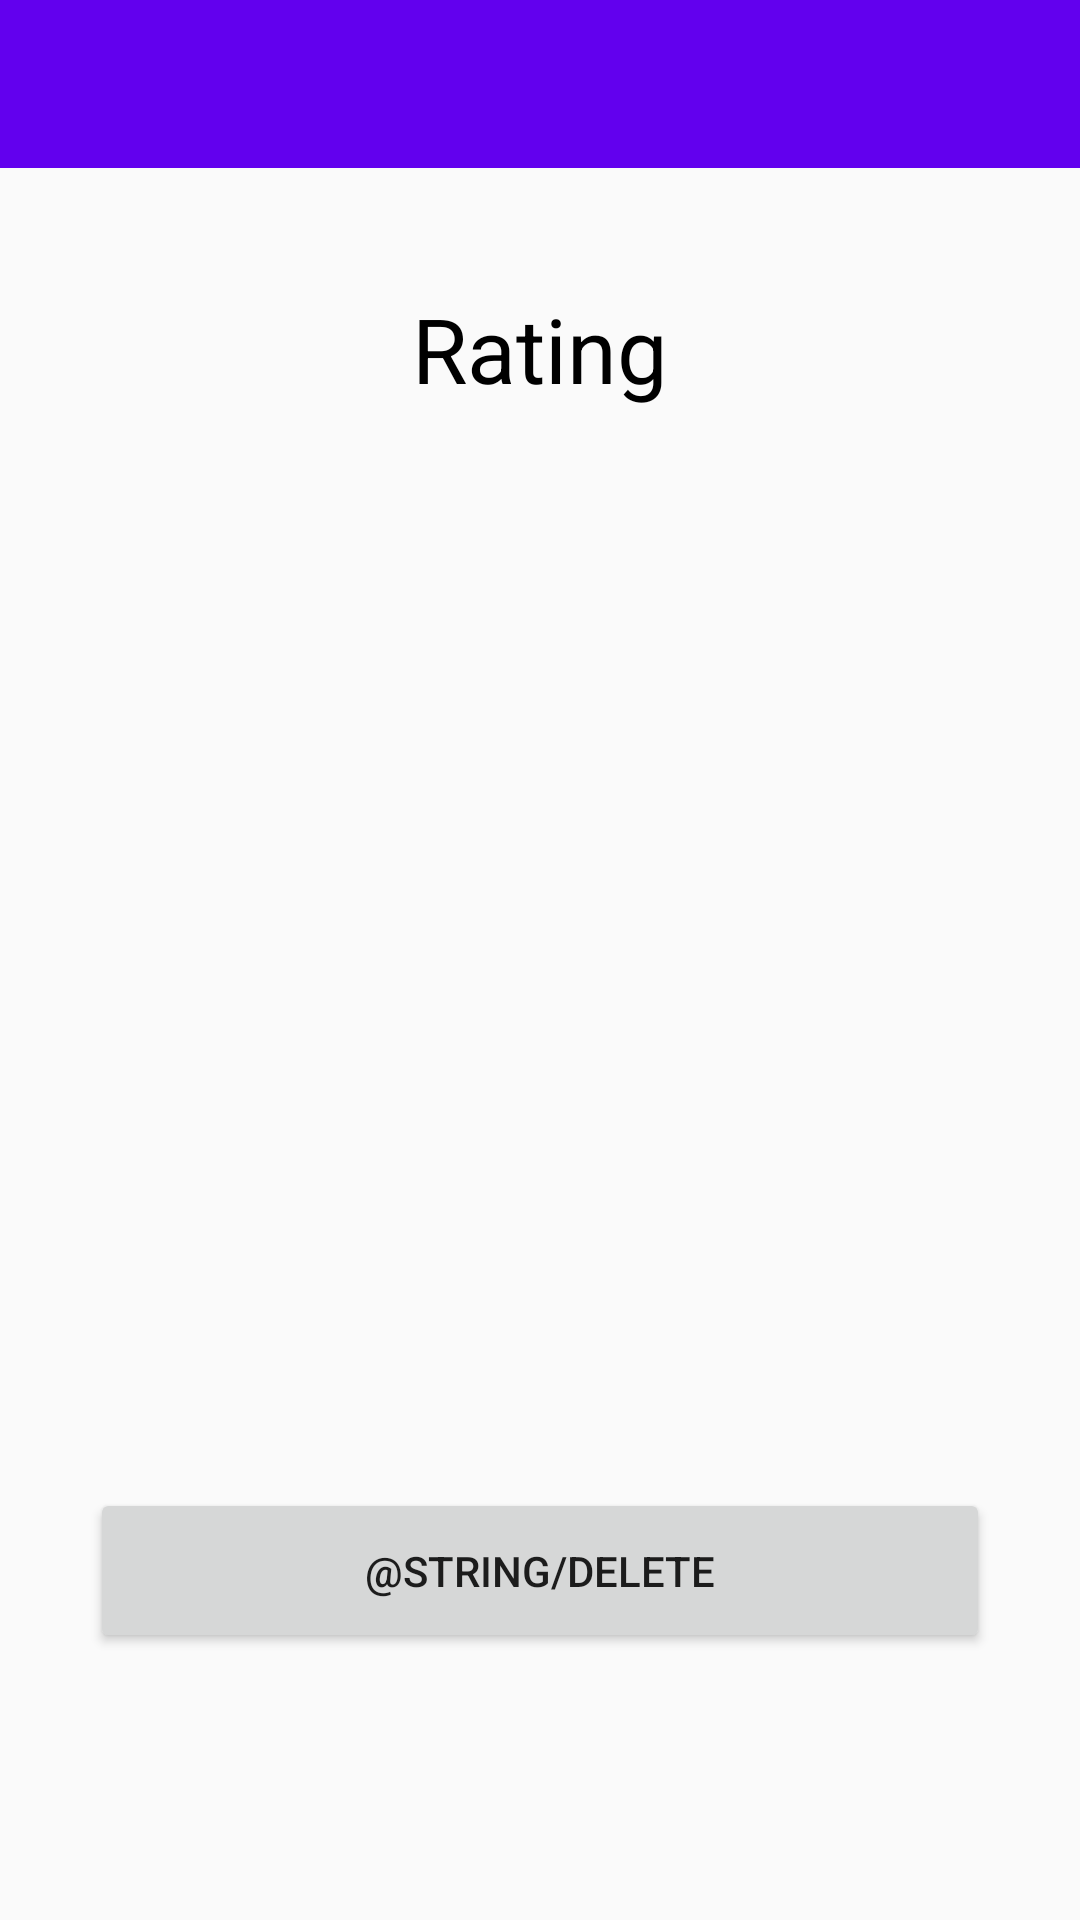

Reconstruct the res/layout file that produces this screen, plus the resources it refers to.
<!-- AndroidManifest.xml: application theme AppTheme -->
<!-- res/layout/activity_display_fav.xml -->
<?xml version="1.0" encoding="utf-8"?>
<LinearLayout xmlns:android="http://schemas.android.com/apk/res/android"
    xmlns:app="http://schemas.android.com/apk/res-auto"
    xmlns:tools="http://schemas.android.com/tools"
    android:layout_width="match_parent"
    android:orientation="vertical"
    android:layout_height="match_parent"
    tools:context="example.ser210.quinnipiac.edu.critiquecenter.DisplayFavActivity">

    <include
        android:id="@+id/toolbar"
        layout="@layout/toolbar_main" />
    <Space
        android:layout_width="match_parent"
        android:layout_height="40dp" />

    <TextView
        android:textColor="#000000"
        android:id="@+id/textRating"
        android:text="Rating"
        android:gravity="center_horizontal"
        android:textSize="30dp"
        android:layout_width="match_parent"
        android:layout_height="400dp" />

    <Button
        android:id="@+id/delete"
        android:layout_width="300dp"
        android:layout_height="55dp"
        android:layout_gravity="center"
        android:text="@string/delete"
        />


</LinearLayout>
<!-- res/layout/toolbar_main.xml (included above) -->
<android.support.v7.widget.Toolbar android:background="?attr/colorPrimary"
    android:layout_width="match_parent"
    android:layout_height="?attr/actionBarSize"
    xmlns:android="http://schemas.android.com/apk/res/android"
    android:theme="@style/ThemeOverlay.AppCompat.Dark.ActionBar"
    xmlns:app="http://schemas.android.com/apk/res-auto" />
<!-- resources referenced by this layout -->
<resources>
  <style name="AppTheme" parent="Theme.AppCompat.Light.NoActionBar">
          
          <item name="colorPrimary">@color/colorPrimary</item>
          <item name="colorPrimaryDark">@color/colorPrimaryDark</item>
          <item name="colorAccent">@color/colorAccent</item>
      </style>
  <!-- not gathered from this repository: default colours our renderer supplied (Android Studio template values) -->
  <color name="colorPrimary">#FF6200EE</color>
  <color name="colorPrimaryDark">#FF3700B3</color>
  <color name="colorAccent">#FF03DAC5</color>
</resources>
